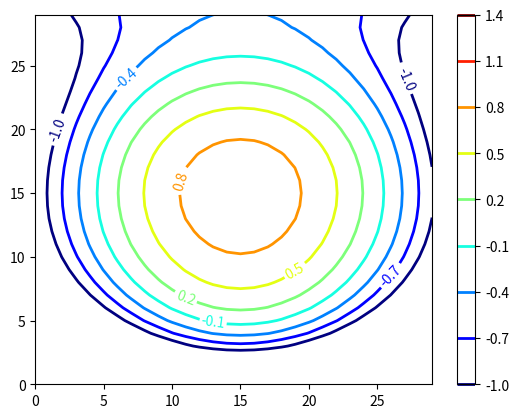

Recreate this plot in Python. (Note: this script raises an exception after producing the figure.)
import matplotlib.pyplot as plt

import numpy as np
import matplotlib as mpl

def process_signals(x, y):
    return (1 - (x ** 2 + y ** 2)) * np.exp(-y ** 3 / 3)
x = np.arange(-1.5, 1.5, 0.1)
y = np.arange(-1.5, 1.5, 0.1)
X, Y = np.meshgrid(x, y)
Z = process_signals(X, Y)
N = np.arange(-1, 1.5, 0.3)  # 作为等值线的间隔
CS = plt.contour(Z, N, linewidths=2, cmap=mpl.cm.jet)
plt.clabel(CS, inline=True, fmt='%1.1f', fontsize=10)  # 等值线标签
plt.colorbar(CS)
plt.savefig('./img/rec14.jpg')
plt.show()

